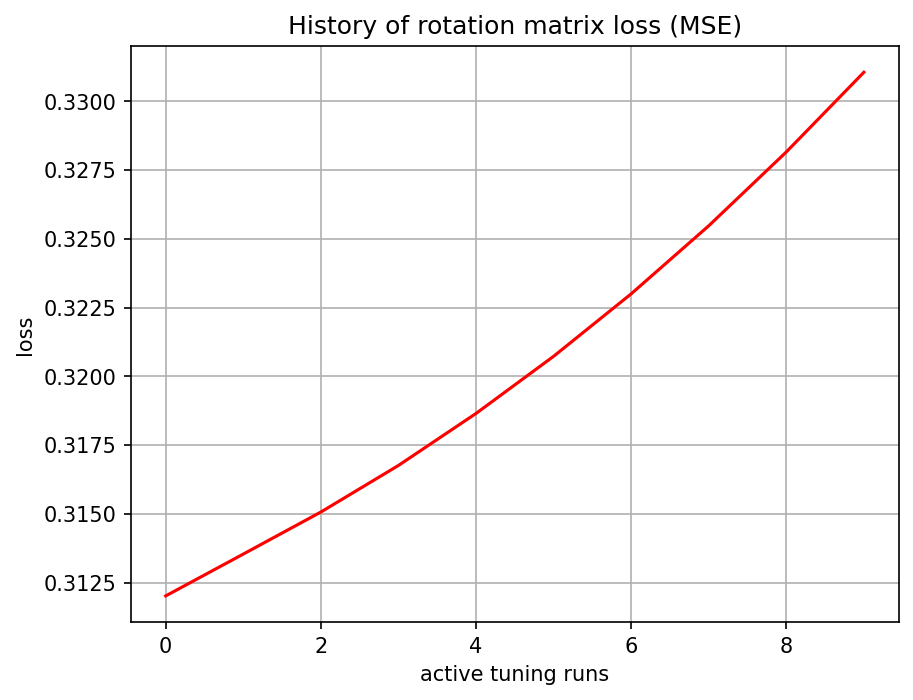

Source data for this figure (header and first rows):
, 0
0, 0.312
1, 0.3135
2, 0.3151
3, 0.3168
4, 0.3186
5, 0.3207
6, 0.323
7, 0.3255
8, 0.3282
9, 0.331
